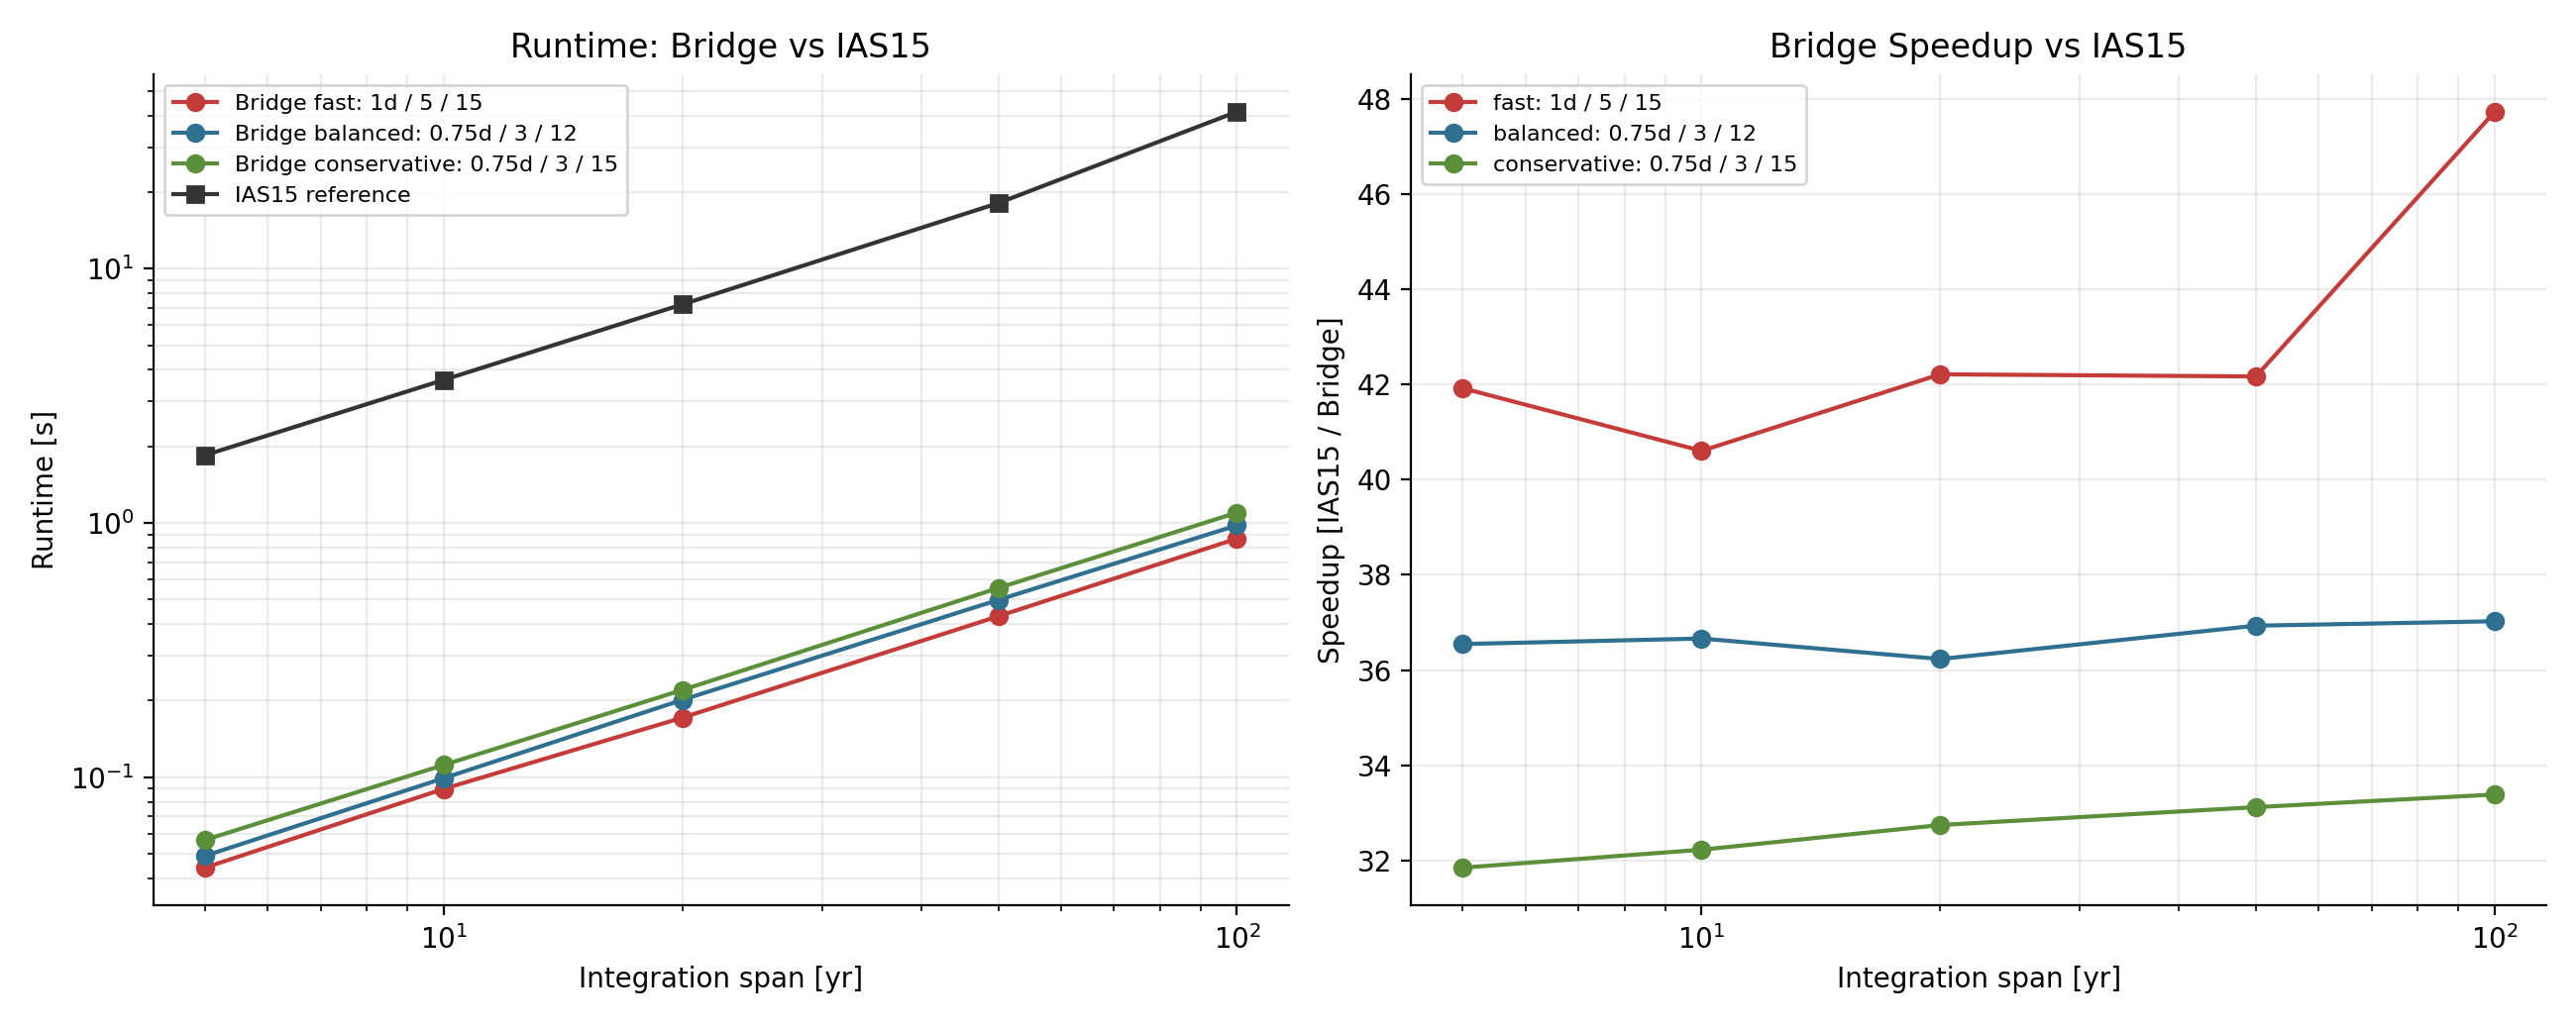

Values plotted in this chart, from the file beside it:
config, label, years, samples, dt_outer_days, earth_moon_ratio, jovian_ratio, bridge_seconds, ias15_seconds, speedup_ias15_over_bridge
fast_1d_5_15, fast: 1d / 5 / 15, 5, 20, 1, 5, 15, 0.04405, 1.847, 41.92
fast_1d_5_15, fast: 1d / 5 / 15, 10, 20, 1, 5, 15, 0.08994, 3.652, 40.6
fast_1d_5_15, fast: 1d / 5 / 15, 20, 40, 1, 5, 15, 0.1714, 7.237, 42.21
fast_1d_5_15, fast: 1d / 5 / 15, 50, 100, 1, 5, 15, 0.4291, 18.09, 42.17
fast_1d_5_15, fast: 1d / 5 / 15, 100, 200, 1, 5, 15, 0.8674, 41.4, 47.73
balanced_0p75d_3_12, balanced: 0.75d / 3 / 12, 5, 20, 0.75, 3, 12, 0.04905, 1.792, 36.55
balanced_0p75d_3_12, balanced: 0.75d / 3 / 12, 10, 20, 0.75, 3, 12, 0.09909, 3.633, 36.66
balanced_0p75d_3_12, balanced: 0.75d / 3 / 12, 20, 40, 0.75, 3, 12, 0.2014, 7.299, 36.23
balanced_0p75d_3_12, balanced: 0.75d / 3 / 12, 50, 100, 0.75, 3, 12, 0.4978, 18.38, 36.93
balanced_0p75d_3_12, balanced: 0.75d / 3 / 12, 100, 200, 0.75, 3, 12, 0.9777, 36.2, 37.02
conservative_0p75d_3_15, conservative: 0.75d / 3 / 15, 5, 20, 0.75, 3, 15, 0.05665, 1.804, 31.85
conservative_0p75d_3_15, conservative: 0.75d / 3 / 15, 10, 20, 0.75, 3, 15, 0.1117, 3.6, 32.23
conservative_0p75d_3_15, conservative: 0.75d / 3 / 15, 20, 40, 0.75, 3, 15, 0.2203, 7.215, 32.74
conservative_0p75d_3_15, conservative: 0.75d / 3 / 15, 50, 100, 0.75, 3, 15, 0.5542, 18.36, 33.12
conservative_0p75d_3_15, conservative: 0.75d / 3 / 15, 100, 200, 0.75, 3, 15, 1.098, 36.64, 33.38
